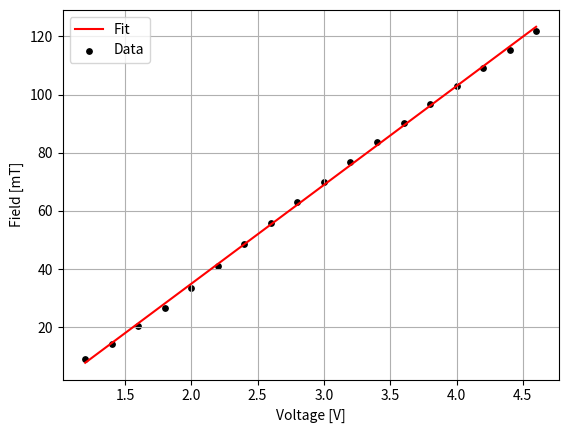

Generate this figure with matplotlib:
import numpy as np
from scipy.optimize import curve_fit
from matplotlib import pyplot as plt

def lin_fit(x, a, b):
    return a*x + b

voltage = np.arange(0, 5, 0.2)
field = np.array([7.80, 7.80, 7.80, 7.80, 7.80, 7.80, 9.19, 14.12, 
                  20.54, 26.55, 33.60, 41.09, 48.58, 55.88, 63.19, 
                  70.08, 76.98, 83.75, 90.15, 96.68, 102.95, 109.25, 
                  115.48, 121.68, 122.68])

voltage = voltage[6:-1]
field = field[6:-1]

popt, pcov = curve_fit(lin_fit, voltage, field)
a, b = popt

xmodel = np.linspace(min(voltage), max(voltage), 1000)
ymodel = lin_fit(xmodel, a, b)

print('A:', a, "B:", b)

# plt.plot(voltage, field)
plt.xlabel('Voltage [V]')
plt.ylabel('Field [mT]')
plt.plot(xmodel, ymodel, color = 'red', label = 'Fit')
plt.scatter(voltage, field, color = 'black', s = 15, label = 'Data')
plt.legend()
plt.grid()
plt.show()